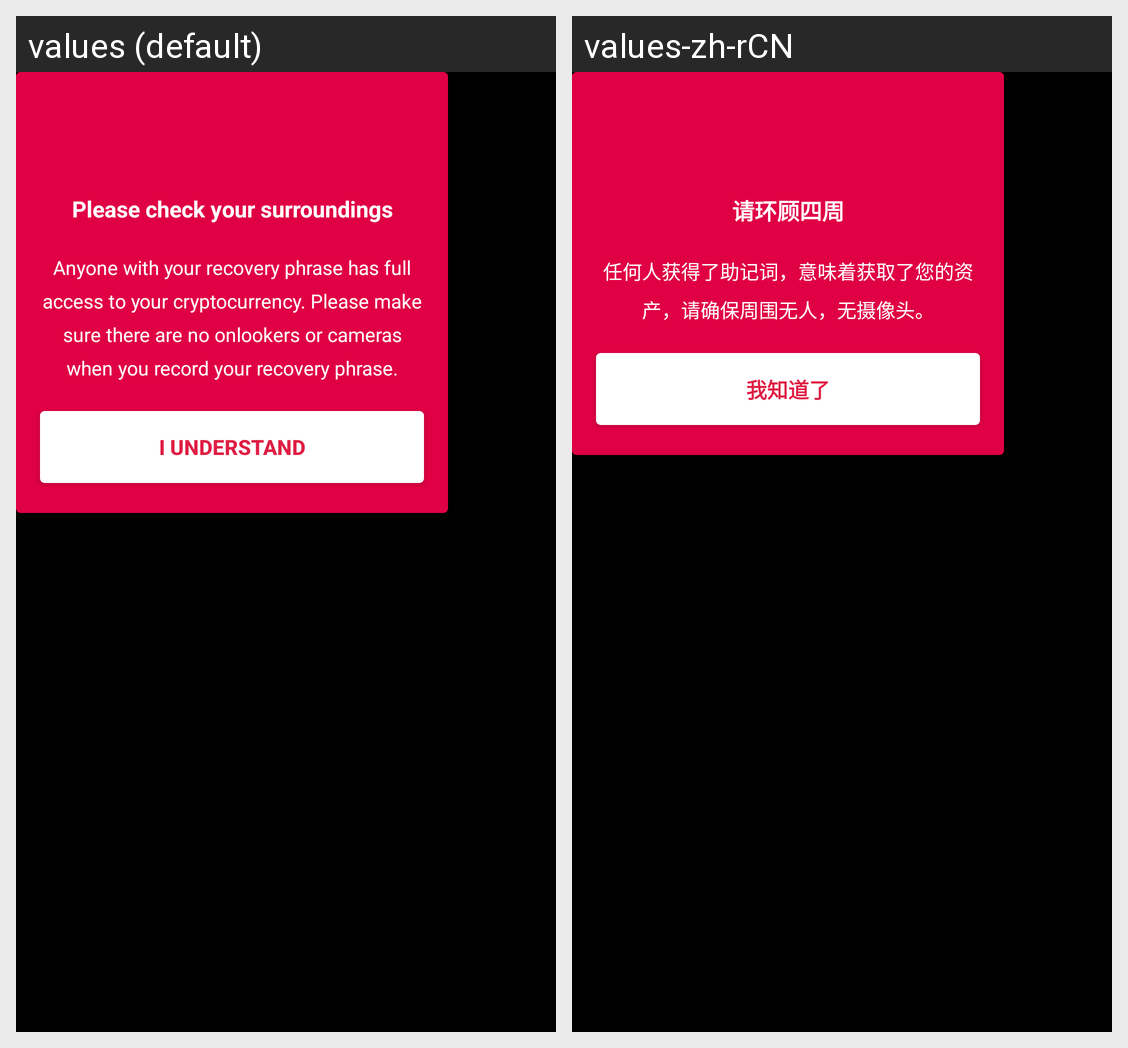

The Android screen above is rendered under two locales of the same app. Produce the string resources it draws, with the default and per-locale values.
Android screen res/layout/secret_modal.xml rendered under 2 locales, left to right: values (default), values-zh-rCN. Device: Nexus 5 (rendered at 1080×1920; each locale shown at half size, 540×960, under a caption strip naming it); theme AppTheme.NoActionBar.
Strings drawn on this screen, with the default value and each locale's value (text and hints the layout hard-codes, and strings that could not be matched under every locale, appear in the picture but are not listed):

secret_modal_title
  values: Please check your surroundings
  values-zh-rCN: 请环顾四周

secret_modal_msg
  values: Anyone with your recovery phrase has full access to your cryptocurrency. Please make sure there are no onlookers or cameras when you record your recovery phrase.
  values-zh-rCN: 任何人获得了助记词，意味着获取了您的资产，请确保周围无人，无摄像头。

know
  values: I Understand
  values-zh-rCN: 我知道了
